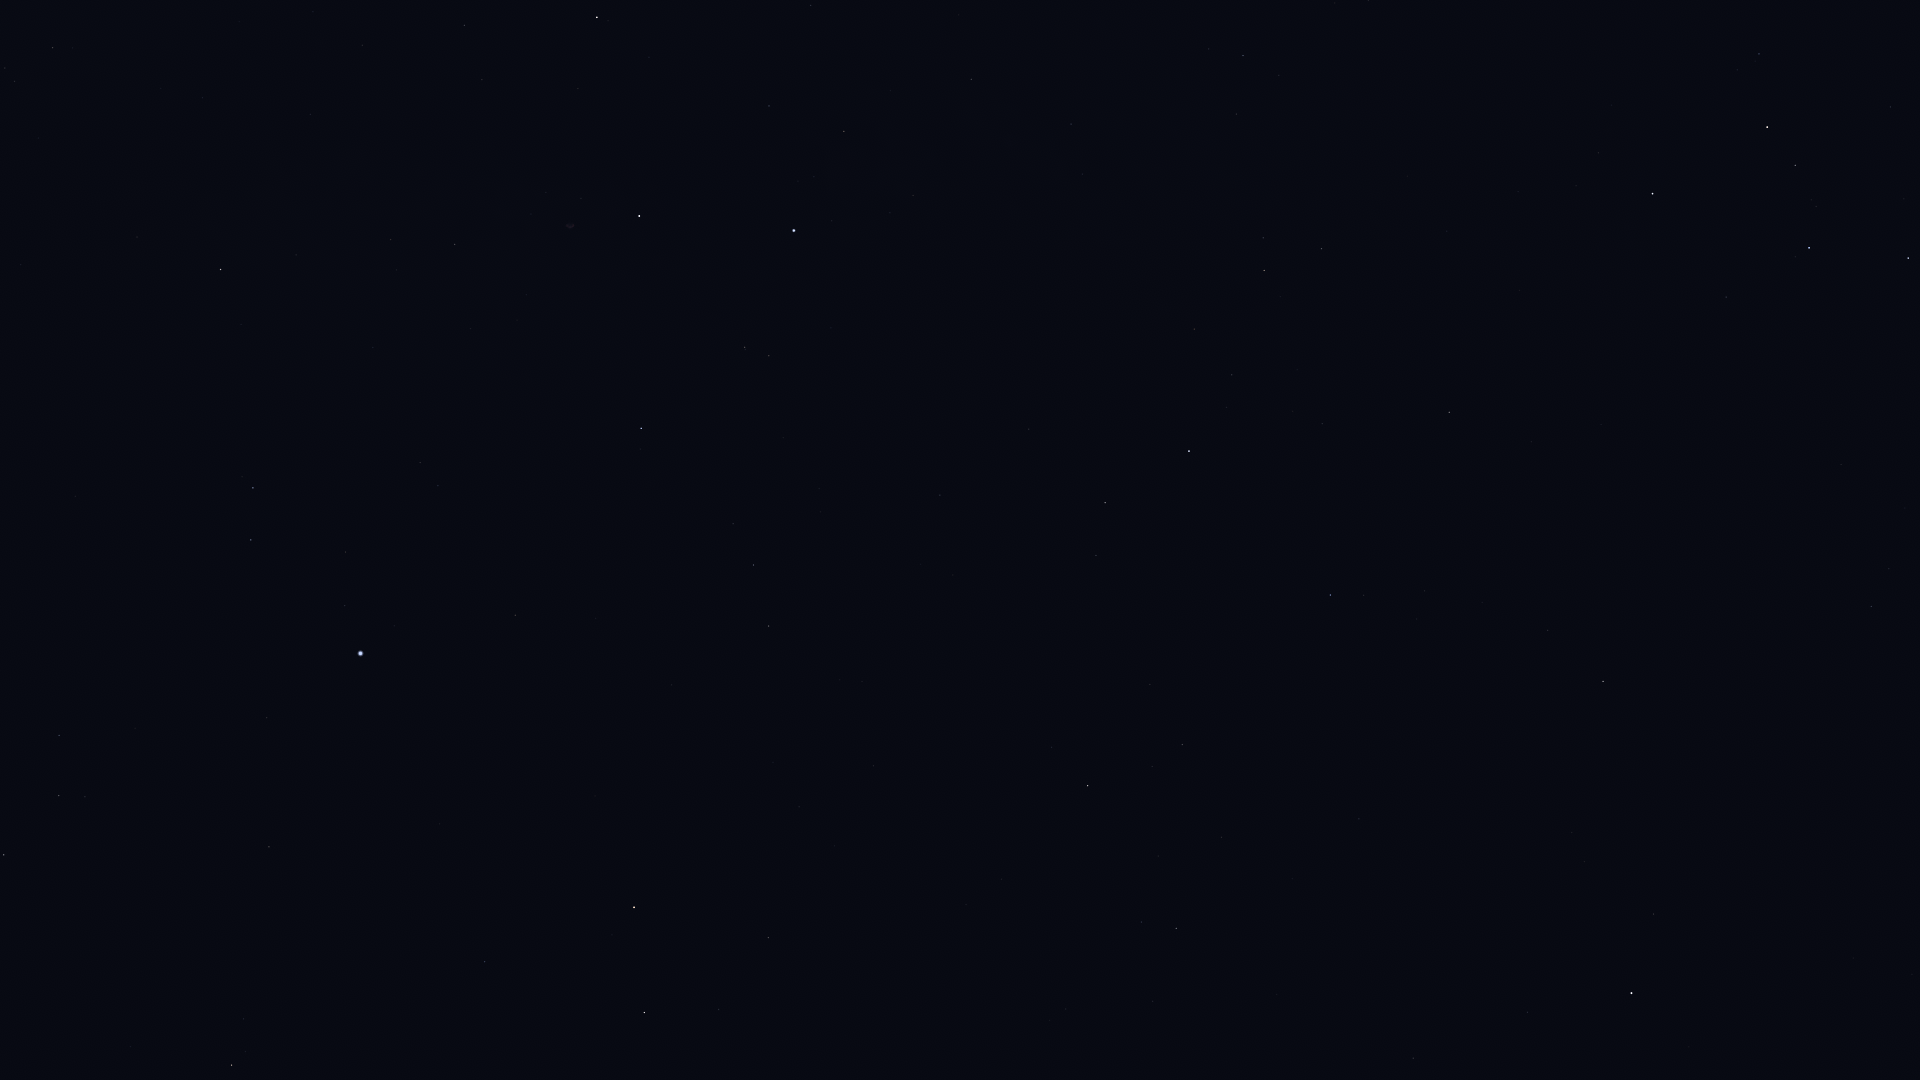

Data behind this chart, as committed beside it:
Star_ID, Name, X, Y
746, Caph, 1652, 194
2920, Fulu, 1759, 54
3179, Schedar, 1767, 127
3821, Achird, 1795, 165
107418, Castula, 1816, 206
6686, Ruchbah, 1908, 258
25110, HIP 25110, 1912, 974
84380, HIP 84380, 232, 1065
84606, HIP 84606, 245, 1052
85112, HIP 85112, 244, 1019
85670, Rastaban, 644, 1013
85822, Yildun, 1527, 1012
86414, HIP 86414, 485, 962
86614, Dziban, 1153, 1001
86782, Alruba, 687, 963
86974, HIP 86974, 4, 855
87585, Grumium, 768, 938
87808, HIP 87808, 269, 847
87833, Eltanin, 634, 907
87933, HIP 87933, 59, 796
88794, HIP 88794, 59, 736
90344, Fafnir, 1001, 879
91262, Vega, 360, 654
91852, Xihe, 317, 602
92420, Sheliak, 251, 540
92791, HIP 92791, 345, 552
93194, Sulafat, 253, 488
94376, Altais, 1088, 786
94481, Aladfar, 438, 486
95771, Anser, 137, 237
95853, HIP 95853, 753, 565
95947, Albireo, 220, 270
96100, Alsafi, 1152, 767
96757, Sham, 14, 82
96837, HIP 96837, 5, 68
97165, Fawaris, 641, 428
97365, HIP 97365, 52, 48
98110, HIP 98110, 455, 245
98337, HIP 98337, 116, 0
98543, HIP 98543, 310, 115
100453, Sadr, 639, 216
102098, Deneb, 794, 231
102488, Aljanah, 597, 17
105199, Alderamin, 1189, 451
106032, Alfirk, 1330, 595
107136, Azelfafage, 1082, 174
108917, Kurhah, 1322, 424
109492, HIP 109492, 1264, 270
110538, HIP 110538, 1236, 114
110609, HIP 110609, 1209, 49
111169, HIP 111169, 1243, 56
112724, HIP 112724, 1449, 412
116727, Errai, 1603, 681
